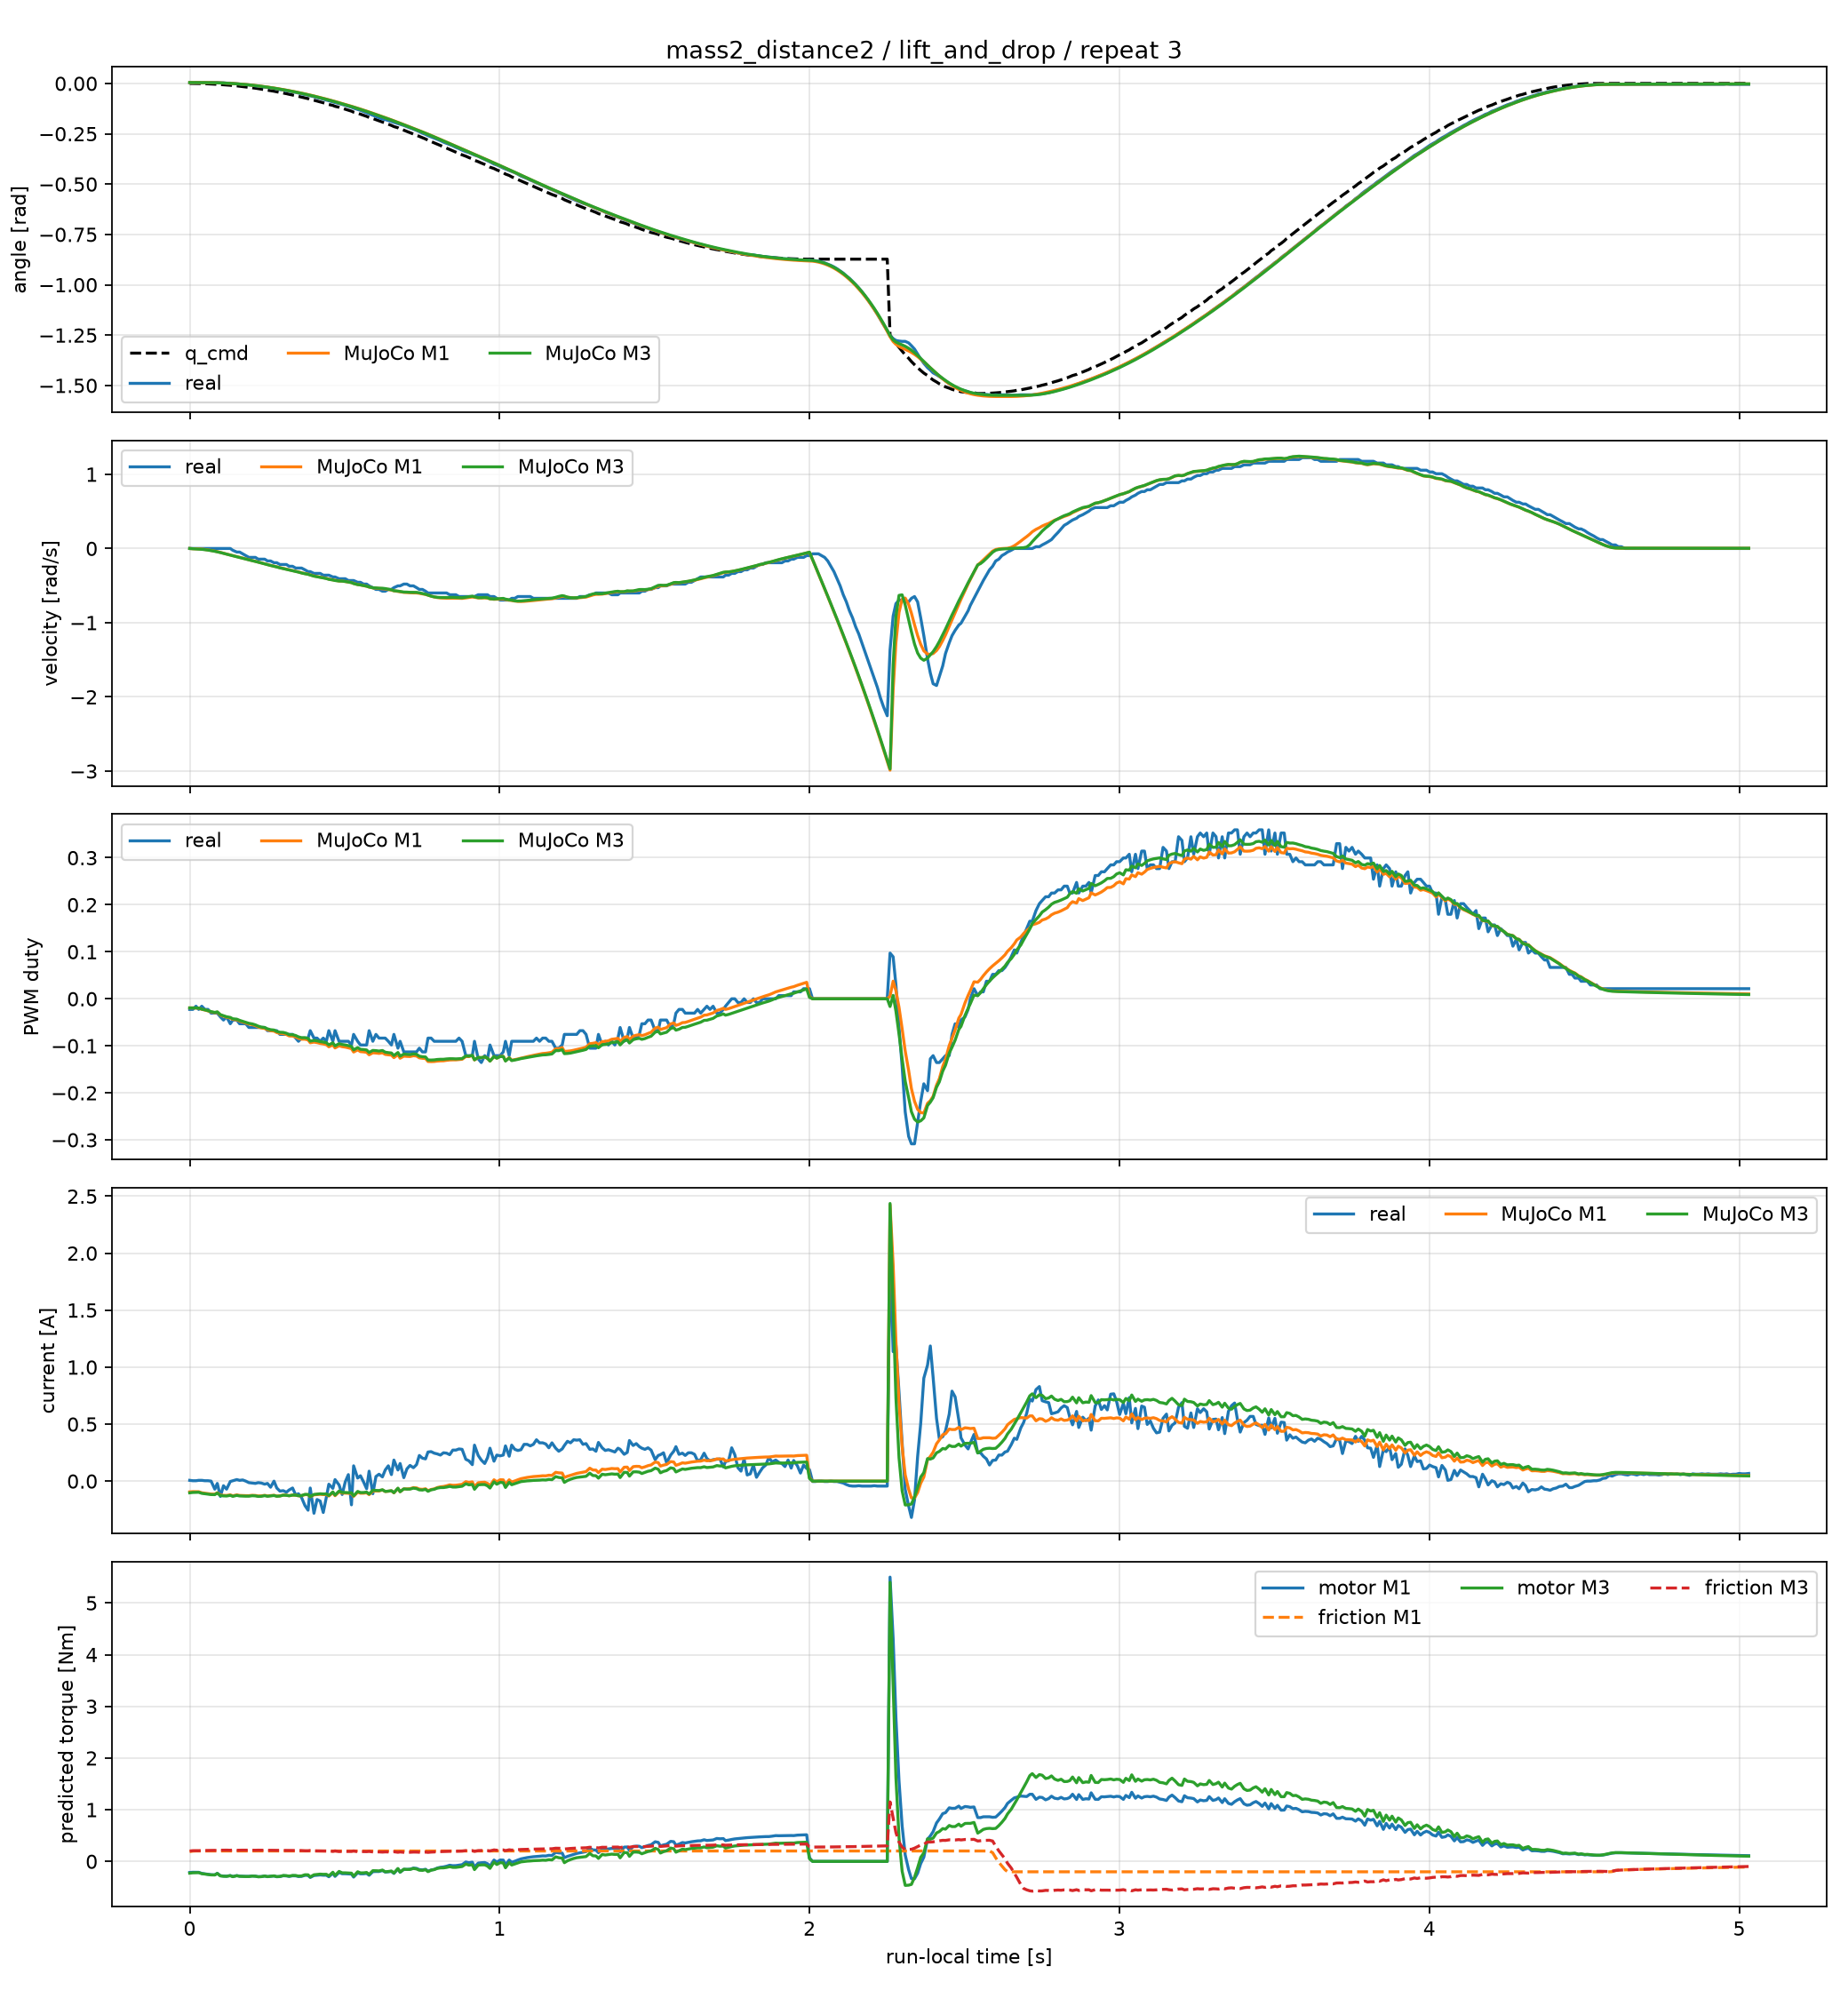

The file beside this chart, header and first rows:
time_sec, goal_position_rad, input_voltage_V, torque_enable, real_position_rad, real_velocity_rad_s, real_pwm_fraction, real_current_A, m1_position_rad, m1_velocity_rad_s, m1_pwm_fraction, m1_current_A, m1_motor_torque_Nm, m1_friction_torque_Nm, m1_friction_limit_Nm, m3_position_rad, m3_velocity_rad_s, m3_pwm_fraction, m3_current_A, m3_motor_torque_Nm, m3_friction_torque_Nm, m3_friction_limit_Nm
0.0, 0.0, 12.3, 1, 0.004602, 0.0, -0.0226, 0.00672, 0.004602, 0.0, -0.01939, -0.09465, -0.2147, 0.1897, 0.2013, 0.004602, 0.0, -0.01939, -0.1026, -0.2273, 0.201, 0.2081
0.01013, -5.3829234625930794e-05, 12.4, 1, 0.003068, 0.0, -0.0226, 0.00336, 0.004583, -0.002983, -0.01937, -0.09264, -0.2101, 0.1987, 0.2013, 0.004578, -0.003802, -0.01935, -0.09962, -0.2208, 0.2071, 0.2071
0.02023, -0.0002153, 12.4, 1, 0.004602, 0.0, -0.01582, 0.00336, 0.004546, -0.004128, -0.01958, -0.09264, -0.2102, 0.2013, 0.2013, 0.004526, -0.006053, -0.01951, -0.09833, -0.2179, 0.2066, 0.2066
0.02902, -0.0004844, 12.4, 1, 0.004602, 0.0, -0.0226, 0.00672, 0.004502, -0.005627, -0.01995, -0.09315, -0.2113, 0.2013, 0.2013, 0.004462, -0.008128, -0.01981, -0.09794, -0.2171, 0.2065, 0.2065
0.039, -0.000861, 12.4, 1, 0.003068, 0.0, -0.01582, 0.00672, 0.004429, -0.008482, -0.02237, -0.1025, -0.2325, 0.2013, 0.2013, 0.004363, -0.01129, -0.02212, -0.1072, -0.2377, 0.2097, 0.2097
0.04897, -0.001345, 12.4, 1, 0.004602, 0.0, -0.0226, 0.00336, 0.004318, -0.01295, -0.02393, -0.1061, -0.2408, 0.2013, 0.2013, 0.004222, -0.01584, -0.02356, -0.1106, -0.2451, 0.2109, 0.2109
0.05897, -0.001936, 12.4, 1, 0.003068, 0.0, -0.0226, 0.00336, 0.004153, -0.01883, -0.02578, -0.1099, -0.2494, 0.2013, 0.2013, 0.004028, -0.02164, -0.02528, -0.1142, -0.2532, 0.2121, 0.2121
0.06899, -0.002635, 12.4, 1, 0.004602, 0.0, -0.03051, 0.0, 0.00392, -0.02604, -0.02787, -0.1137, -0.258, 0.2013, 0.2013, 0.003768, -0.02869, -0.02725, -0.118, -0.2616, 0.2134, 0.2134
0.08099, -0.003441, 12.4, 1, 0.004602, 0.0, -0.03051, -0.07056, 0.003538, -0.03535, -0.02974, -0.1146, -0.2599, 0.2013, 0.2013, 0.003355, -0.03771, -0.029, -0.1187, -0.2631, 0.2136, 0.2136
0.08901, -0.004353, 12.4, 1, 0.004602, 0.0, -0.03051, -0.02016, 0.003218, -0.04268, -0.02854, -0.1021, -0.2315, 0.2013, 0.2013, 0.003017, -0.04488, -0.02772, -0.1051, -0.2329, 0.2088, 0.2088
0.09899, -0.005372, 12.3, 1, 0.003068, 0.0, -0.03842, -0.1344, 0.002734, -0.05243, -0.03468, -0.1221, -0.277, 0.2013, 0.2013, 0.002512, -0.05447, -0.03377, -0.1268, -0.2809, 0.2163, 0.2163
0.109, -0.006497, 12.4, 1, 0.003068, 0.0, -0.0452, -0.04032, 0.002141, -0.06357, -0.03704, -0.1251, -0.2838, 0.2013, 0.2013, 0.001898, -0.06549, -0.03604, -0.1298, -0.2877, 0.2172, 0.2172
0.119, -0.007729, 12.4, 1, 0.001534, 0.0, -0.03842, -0.07056, 0.001431, -0.07525, -0.03936, -0.126, -0.2858, 0.2013, 0.2013, 0.001169, -0.07709, -0.03828, -0.1307, -0.2896, 0.2175, 0.2175
0.131, -0.009066, 12.3, 1, 0.001534, 0.0, -0.05311, -0.00336, 0.0004301, -0.08748, -0.04086, -0.1207, -0.2739, 0.2013, 0.2013, 0.0001461, -0.08913, -0.03968, -0.125, -0.277, 0.2153, 0.2153
0.139, -0.01051, 12.4, 1, 0.0, -0.02398, -0.0452, 0.00336, -0.0003131, -0.09624, -0.0438, -0.1289, -0.2925, 0.2013, 0.2013, -0.0006104, -0.09784, -0.04257, -0.1338, -0.2965, 0.2183, 0.2183
0.152, -0.01206, 12.4, 1, -0.001534, -0.04796, -0.0452, 0.01344, -0.001686, -0.1098, -0.04468, -0.1211, -0.2747, 0.2013, 0.2013, -0.002005, -0.1113, -0.04336, -0.1252, -0.2775, 0.2151, 0.2151
0.161, -0.01371, 12.4, 1, -0.003068, -0.04796, -0.05311, 0.00672, -0.002727, -0.1186, -0.04726, -0.1258, -0.2853, 0.2013, 0.2013, -0.003059, -0.1201, -0.04587, -0.1303, -0.2887, 0.2167, 0.2167
0.171, -0.01546, 12.4, 1, -0.004602, -0.07194, -0.05311, 0.01008, -0.003988, -0.1296, -0.04949, -0.1269, -0.2878, 0.2013, 0.2013, -0.004335, -0.131, -0.04804, -0.1313, -0.291, 0.2169, 0.2169
0.181, -0.01733, 12.4, 1, -0.006136, -0.09592, -0.05311, 0.0, -0.005361, -0.1407, -0.05169, -0.1277, -0.2897, 0.2013, 0.2013, -0.005724, -0.1422, -0.05018, -0.1321, -0.2927, 0.217, 0.217
0.191, -0.01929, 12.4, 1, -0.00767, -0.1199, -0.06102, -0.01344, -0.006845, -0.1519, -0.05377, -0.1279, -0.2902, 0.2013, 0.2013, -0.007224, -0.1534, -0.05219, -0.1321, -0.2928, 0.2168, 0.2168
0.202, -0.02136, 12.4, 1, -0.009204, -0.1199, -0.06102, -0.0168, -0.008604, -0.1631, -0.05513, -0.1245, -0.2825, 0.2013, 0.2013, -0.009002, -0.1646, -0.05347, -0.1283, -0.2843, 0.2152, 0.2152
0.212, -0.02352, 12.4, 1, -0.01227, -0.1199, -0.06102, -0.02016, -0.01031, -0.1728, -0.05721, -0.126, -0.2858, 0.2013, 0.2013, -0.01072, -0.1744, -0.05548, -0.1297, -0.2874, 0.2155, 0.2155
0.221, -0.0258, 12.4, 1, -0.01381, -0.1439, -0.06102, -0.01344, -0.01192, -0.1829, -0.05996, -0.1305, -0.2959, 0.2013, 0.2013, -0.01235, -0.1846, -0.05816, -0.1343, -0.2976, 0.2169, 0.2169
0.231, -0.02817, 12.4, 1, -0.01534, -0.1439, -0.06102, -0.0168, -0.01384, -0.1949, -0.06201, -0.1298, -0.2944, 0.2013, 0.2013, -0.01429, -0.1967, -0.06014, -0.1333, -0.2954, 0.2162, 0.2162
0.242, -0.03064, 12.4, 1, -0.01841, -0.1439, -0.06102, -0.02688, -0.01608, -0.2063, -0.06309, -0.1248, -0.2831, 0.2013, 0.2013, -0.01655, -0.2081, -0.06112, -0.1276, -0.2829, 0.214, 0.214
0.251, -0.03321, 12.4, 1, -0.01994, -0.1679, -0.0678, -0.02016, -0.018, -0.2159, -0.06594, -0.1301, -0.2952, 0.2013, 0.2013, -0.01849, -0.2178, -0.06389, -0.1332, -0.2951, 0.2156, 0.2156
0.261, -0.03589, 12.3, 1, -0.02148, -0.1679, -0.0678, -0.05376, -0.02024, -0.227, -0.06788, -0.127, -0.2882, 0.2013, 0.2013, -0.02075, -0.229, -0.06575, -0.1296, -0.2872, 0.2141, 0.2141
0.272, -0.03866, 12.4, 1, -0.02454, -0.1918, -0.0678, 0.0, -0.02283, -0.2374, -0.06871, -0.1244, -0.2823, 0.2013, 0.2013, -0.02336, -0.2394, -0.06647, -0.1264, -0.28, 0.2126, 0.2126
0.281, -0.04153, 12.4, 1, -0.02608, -0.1918, -0.0678, -0.06048, -0.02503, -0.2469, -0.07176, -0.1309, -0.2969, 0.2013, 0.2013, -0.02558, -0.249, -0.06945, -0.1331, -0.2949, 0.2146, 0.2146
0.291, -0.04449, 12.4, 1, -0.03068, -0.2158, -0.07571, -0.08736, -0.02759, -0.2584, -0.07358, -0.1295, -0.2937, 0.2013, 0.2013, -0.02816, -0.2606, -0.07116, -0.1312, -0.2907, 0.2136, 0.2136
0.302, -0.04756, 12.4, 1, -0.03221, -0.2158, -0.07571, -0.084, -0.03052, -0.2688, -0.07405, -0.1224, -0.2777, 0.2013, 0.2013, -0.03113, -0.271, -0.07153, -0.1232, -0.2731, 0.2104, 0.2104
0.312, -0.05072, 12.4, 1, -0.03682, -0.2158, -0.07571, -0.09744, -0.03328, -0.2773, -0.07591, -0.1239, -0.2811, 0.2013, 0.2013, -0.03391, -0.2794, -0.07329, -0.1246, -0.2761, 0.2105, 0.2105
0.321, -0.05397, 12.3, 1, -0.03835, -0.2398, -0.07571, -0.07728, -0.03585, -0.2863, -0.07901, -0.128, -0.2903, 0.2013, 0.2013, -0.03649, -0.2885, -0.0763, -0.1287, -0.2853, 0.2116, 0.2116
0.3319, -0.05732, 12.4, 1, -0.04142, -0.2398, -0.07571, -0.06048, -0.03909, -0.2968, -0.07926, -0.1229, -0.2787, 0.2013, 0.2013, -0.03976, -0.299, -0.07645, -0.1227, -0.2719, 0.2091, 0.2091
0.342, -0.06076, 12.4, 1, -0.04449, -0.2638, -0.08362, -0.121, -0.04213, -0.3059, -0.08104, -0.1235, -0.2801, 0.2013, 0.2013, -0.04283, -0.3081, -0.07813, -0.123, -0.2726, 0.2088, 0.2088
0.3509, -0.0643, 12.4, 1, -0.04755, -0.2638, -0.0904, -0.1109, -0.04495, -0.3159, -0.08396, -0.1289, -0.2923, 0.2013, 0.2013, -0.04568, -0.3182, -0.08095, -0.1284, -0.2847, 0.2103, 0.2103
0.361, -0.06792, 12.4, 1, -0.05216, -0.2638, -0.08362, -0.1445, -0.04822, -0.3278, -0.08591, -0.1277, -0.2897, 0.2013, 0.2013, -0.04896, -0.3303, -0.08279, -0.1267, -0.2809, 0.2092, 0.2092
0.372, -0.07164, 12.4, 1, -0.05522, -0.2878, -0.08362, -0.215, -0.05192, -0.3379, -0.08596, -0.1188, -0.2695, 0.2013, 0.2013, -0.0527, -0.3405, -0.08271, -0.1166, -0.2584, 0.2052, 0.2052
0.382, -0.07545, 12.4, 1, -0.05829, -0.3118, -0.08362, -0.2554, -0.05538, -0.3458, -0.08755, -0.1196, -0.2713, 0.2013, 0.2013, -0.05618, -0.3482, -0.08419, -0.1171, -0.2595, 0.2049, 0.2049
0.3889, -0.07935, 12.3, 1, -0.06136, -0.3118, -0.0678, -0.06048, -0.05784, -0.3551, -0.09352, -0.1369, -0.3106, 0.2013, 0.2013, -0.05866, -0.3578, -0.09009, -0.1356, -0.3006, 0.211, 0.211
0.401, -0.08333, 12.4, 1, -0.06596, -0.3357, -0.08362, -0.2822, -0.06226, -0.3698, -0.09213, -0.1205, -0.2733, 0.2013, 0.2013, -0.06312, -0.3727, -0.08854, -0.117, -0.2593, 0.2039, 0.2039
0.4109, -0.0874, 12.4, 1, -0.07056, -0.3357, -0.08362, -0.1613, -0.06603, -0.3784, -0.09318, -0.1179, -0.2675, 0.2013, 0.2013, -0.06692, -0.3811, -0.08945, -0.1138, -0.2522, 0.2023, 0.2023
0.421, -0.09156, 12.3, 1, -0.07363, -0.3357, -0.0904, -0.1747, -0.0699, -0.386, -0.09488, -0.1157, -0.2625, 0.2013, 0.2013, -0.07082, -0.3887, -0.09104, -0.1112, -0.2464, 0.2008, 0.2008
0.431, -0.09581, 12.4, 1, -0.07823, -0.3597, -0.08362, -0.2755, -0.07383, -0.3937, -0.09599, -0.1179, -0.2675, 0.2013, 0.2013, -0.07478, -0.3964, -0.09202, -0.1129, -0.2503, 0.2009, 0.2009
0.441, -0.1001, 12.4, 1, -0.08283, -0.3597, -0.0904, -0.1411, -0.07786, -0.4024, -0.09756, -0.1178, -0.2673, 0.2013, 0.2013, -0.07884, -0.405, -0.09347, -0.1125, -0.2493, 0.2003, 0.2003
0.449, -0.1045, 12.4, 1, -0.0859, -0.3597, -0.0678, -0.02688, -0.08114, -0.4127, -0.1022, -0.1313, -0.2977, 0.2013, 0.2013, -0.08214, -0.4155, -0.09797, -0.1265, -0.2804, 0.2046, 0.2046
0.462, -0.109, 12.4, 1, -0.09204, -0.3837, -0.0904, -0.06384, -0.08666, -0.4229, -0.098, -0.1015, -0.2303, 0.2013, 0.2013, -0.0877, -0.4246, -0.09364, -0.09474, -0.21, 0.1936, 0.1936
0.469, -0.1136, 12.4, 1, -0.09511, -0.3837, -0.0678, 0.01344, -0.08966, -0.4295, -0.1046, -0.128, -0.2903, 0.2013, 0.2013, -0.09071, -0.4315, -0.1002, -0.1229, -0.2723, 0.2022, 0.2022
0.4819, -0.1183, 12.3, 1, -0.09971, -0.4077, -0.0904, -0.0336, -0.09538, -0.4379, -0.1, -0.09414, -0.2136, 0.2013, 0.2013, -0.09647, -0.4383, -0.09549, -0.08738, -0.1937, 0.1905, 0.1905
0.492, -0.123, 12.4, 1, -0.1043, -0.4077, -0.0904, -0.1176, -0.09982, -0.4398, -0.1019, -0.1053, -0.2388, 0.2013, 0.2013, -0.1009, -0.4395, -0.09725, -0.09981, -0.2212, 0.1933, 0.1933
0.5019, -0.1278, 12.4, 1, -0.1089, -0.4077, -0.0904, -0.00672, -0.1043, -0.445, -0.1028, -0.1053, -0.2388, 0.2013, 0.2013, -0.1054, -0.4446, -0.09819, -0.09988, -0.2213, 0.1935, 0.1935
0.5119, -0.1327, 12.4, 1, -0.1135, -0.4317, -0.0904, 0.05712, -0.1088, -0.4518, -0.1043, -0.1066, -0.2419, 0.2013, 0.2013, -0.1099, -0.4515, -0.09968, -0.1012, -0.2243, 0.1935, 0.1935
0.522, -0.1376, 12.4, 1, -0.1181, -0.4317, -0.09831, -0.2083, -0.1134, -0.4596, -0.1061, -0.1082, -0.2456, 0.2013, 0.2013, -0.1145, -0.4596, -0.1014, -0.1028, -0.2277, 0.1932, 0.1932
0.5289, -0.1427, 12.4, 1, -0.1227, -0.4317, -0.07571, 0.1344, -0.1167, -0.4707, -0.1133, -0.1338, -0.3035, 0.2013, 0.2013, -0.1178, -0.4723, -0.1086, -0.1291, -0.286, 0.2012, 0.2012
0.542, -0.1478, 12.4, 1, -0.1289, -0.4556, -0.0904, 0.02688, -0.123, -0.4859, -0.1087, -0.09743, -0.221, 0.2013, 0.2013, -0.1242, -0.4863, -0.1038, -0.0903, -0.2001, 0.188, 0.188
0.551, -0.153, 12.3, 1, -0.1335, -0.4556, -0.09831, 0.04704, -0.1274, -0.4914, -0.1123, -0.106, -0.2406, 0.2013, 0.2013, -0.1286, -0.4911, -0.1075, -0.1004, -0.2224, 0.1898, 0.1898
0.561, -0.1582, 12.4, 1, -0.1396, -0.4796, -0.09831, -0.00672, -0.1324, -0.4998, -0.1129, -0.1058, -0.2399, 0.2013, 0.2013, -0.1336, -0.4994, -0.108, -0.1, -0.2217, 0.1901, 0.1901
0.571, -0.1635, 12.4, 1, -0.1457, -0.4796, -0.09831, -0.0672, -0.1375, -0.5087, -0.1139, -0.1024, -0.2322, 0.2013, 0.2013, -0.1387, -0.5079, -0.1089, -0.0967, -0.2143, 0.1886, 0.1886
0.5789, -0.1689, 12.4, 1, -0.1503, -0.5036, -0.0678, 0.08736, -0.1417, -0.5194, -0.1191, -0.1187, -0.2692, 0.2013, 0.2013, -0.1428, -0.5197, -0.1142, -0.1134, -0.2514, 0.1935, 0.1935
0.5909, -0.1743, 12.4, 1, -0.158, -0.5276, -0.0904, -0.1109, -0.148, -0.5309, -0.1149, -0.08744, -0.1983, 0.2013, 0.2013, -0.1492, -0.5294, -0.1098, -0.08106, -0.1796, 0.1837, 0.1837
... 444 more rows
